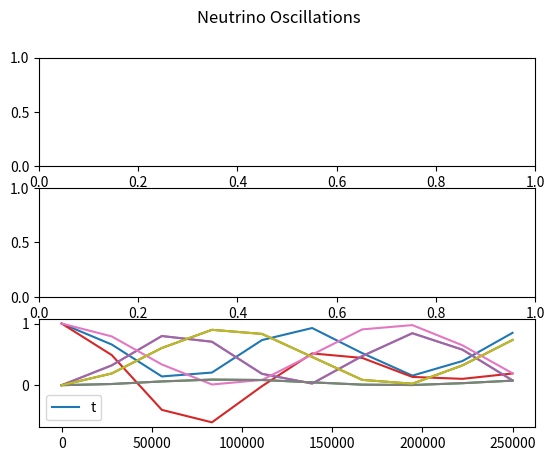

Source code (Python):
import numpy as np
import matplotlib.pyplot as plt


'''
To Do           - tau interactions
                - clean up constant variables into dicts or lists
'''


'''
Variables and Constants
'''
# # Constants
# Mass difference squared between two flavour states
delta_m_sq = {'eu': 7.53e-5, 'tu': 2.44e-3, 'te': 2.44e-3, 'ue': 7.53e-5, 'ut': 2.44e-3, 'et': 2.44e-3}     # eV**2
delta_m_e_mu_sq = 7.53e-5      # eV**2
delta_m_tau_mu_sq = 2.44e-3    # eV**2  # can be +ve or -ve
delta_m_tau_e_sq = 2.44e-3     # eV**2  # can be +ve or -ve
delta_m_mu_e_sq = delta_m_e_mu_sq      # eV**2
delta_m_mu_tau_sq = delta_m_tau_mu_sq    # can be +ve or -ve
delta_m_e_tau_sq = delta_m_tau_e_sq     # eV**2

# Angle between flavour states
sin_q_theta = {'eu': 0.846, 'tu': 0.92, 'te': 0.093, 'ue': 0.846, 'ut': 0.92, 'et': 0.093}
sin_sq_theta_e_tau = 0.093
sin_sq_theta_e_mu = 0.846
sin_sq_theta_mu_tau = 0.92      # actually > 0.92 but it varies on atmospheric values
sin_sq_theta_mu_e = sin_sq_theta_e_mu
sin_sq_theta_tau_e = sin_sq_theta_e_tau
sin_sq_theta_tau_mu = sin_sq_theta_mu_tau

G_f = 1.1663787e-5         # GeV-2
sin_sq_theta_w = 0.22290        # Weinberg angle
m_e = 0.511 * 1e-3     # GeV c-2
m_u = 105 * 1e-3       # GeV c-2
sigma_naught = 1.72e-45         # m**2 / GeV

# # Variables
m_out = 10       # reactant mass out (electrons, muons etc)
m_in = 1000        # reactant mass in (electrons, muons etc)
E_v = 100     # Neutrino energy
L = 10       # distance oscillating (for oscillation)
E = E_v     # Neutrino beam energy
d = 10       # distance travelled (for decoherence)



'''
Oscillation Probabilities   -   p_oscill = (np.sin(2 * theta))**2 * (np.sin((delta_m_sq * L) / (4 * E)))**2
'''
class Oscillations:
    def __init__(self, distance):
        self.prob_list = {
            'eu': [], 'et': [], 
            'ue': [], 'ut': [], 
            'te': [], 'tu': [], 
            'ee': [], 'uu': [],     # do these last as theyre calculated based on the previously calculated
            'tt': [],
        }

        self.prob_reduced = {
            'e': [],
            'u': [],
            't': []
        }

        self.prob_neut = []

        self.max_points = 10      # Number of points
        E = 4      # GeV
        self.L = distance    # Km
        self.x_range = np.linspace(0, self.L / E, self.max_points)
        theta_range = np.linspace(0, 2 * np.pi, self.max_points)
    
    def calculate(self):
        for x in self.x_range:
            print(f"Calculated Probability of {self.max_points}")
            for change in self.prob_list.keys():
                if change not in ['ee', 'uu', 'tt']:
                    self.prob_list[change].append(Oscillations.prob(self, flavours=change, x=x))
            self.prob_list['ee'].append(1 - (self.prob_list['eu'][-1] + self.prob_list['et'][-1]))
            self.prob_list['uu'].append(1 - (self.prob_list['ue'][-1] + self.prob_list['ut'][-1]))
            self.prob_list['tt'].append(1 - (self.prob_list['te'][-1] + self.prob_list['tu'][-1]))

        self.prob_reduced['e'] = [self.prob_list['ee'], self.prob_list['eu'], self.prob_list['et']]
        self.prob_reduced['u'] = [self.prob_list['uu'], self.prob_list['ue'], self.prob_list['ut']]
        self.prob_reduced['t'] = [self.prob_list['tt'], self.prob_list['te'], self.prob_list['tu']]
        Oscillations.plot(self)

        # fig, axs = plt.subplots(3)
        # fig.suptitle('Neutrino Oscillations')
        # n = 0
        # for initial in prob_neut:
        #     if n == 0:
        #         for p in initial:
        #             axs[n].plot(self.x_range, p)
        #             axs[n].legend(['e to e', 'e to mu', 'e to tau'], loc=1)
        #     if n == 1:
        #         for p in initial:
        #             axs[n].plot(self.x_range, p)
        #             axs[n].legend(['mu to mu', 'mu to e', 'mu to tau'], loc=1)
        #     if n == 2:
        #         for p in initial:
        #             axs[n].plot(self.x_range, p)
        #             axs[n].legend(['tau to tau', 'tau to e', 'tau to mu'], loc=1)
        #     n += 1

    def plot(self):
        fig, axs = plt.subplots(3)
        fig.suptitle('Neutrino Oscillations')

        # print(self.prob_reduced)
        for initial_flavours, probs in self.prob_reduced.items():
            print(len(probs[0]))
            plt.plot(self.x_range, probs[0], '-')
            plt.plot(self.x_range, probs[1], '-')
            plt.plot(self.x_range, probs[2], '-')
            plt.legend(initial_flavours)
        # plt.legend(self.prob_neut.keys())
        plt.show()

    def prob(self, flavours, x):
        if flavours == 'eu':
            prob = sin_sq_theta_e_mu * np.square(np.sin(1.27 * delta_m_e_mu_sq * x / 4))
        elif flavours == 'et':
            prob = sin_sq_theta_e_tau * np.square(np.sin(1.27 * delta_m_e_tau_sq * x / 4))
        elif flavours == 'ue':
            prob = sin_sq_theta_e_mu * np.square(np.sin(1.27 * delta_m_mu_e_sq * x / 4))
        elif flavours == 'ut':
            prob = sin_sq_theta_mu_tau * np.square(np.sin(1.27 * delta_m_mu_tau_sq * x / 4))
        elif flavours == 'te':
            prob = sin_sq_theta_tau_e * np.square(np.sin(1.27 * delta_m_tau_e_sq * x / 4))
        elif flavours == 'tu':
            prob = sin_sq_theta_tau_mu * np.square(np.sin(1.27 * delta_m_tau_mu_sq * x / 4))
        return prob



'''
Cross Sections
'''
class CrossSections:
    def __init__(self, energy, lepton):
        E_v = energy
        sigma_naught = 1.72e-45

        s_e = sigma_naught * np.pi / G_f**2
        s_u = s_e * (m_u / m_e)

        sigma_naught_e = (2 * m_e * G_f**2 * E_v) / np.pi
        sigma_naught_u = (2 * m_u * G_f**2 * E_v) / np.pi

        if lepton == 'e':
            sigma_naught = sigma_naught_e
            self.cs_without_ms = {'e_e': [], 'E_E': [], 'E_U': [], 'u_e': [], 'u_u': [], 'U_U': []}
            self.cs_with_ms = {'e_e': [], 'E_E': [], 'E_U': [], 'u_e': [], 'u_u': [], 'U_U': []}
        
        elif lepton == 'u':
            sigma_naught = sigma_naught_u
            self.cs_without_ms = {'e_e': [], 'E_E': [], 'U_E': [], 'e_u': [], 'u_u': [], 'U_U': []}
            self.cs_with_ms = {'e_e': [], 'E_E': [], 'U_E': [], 'e_u': [], 'u_u': [], 'U_U': []}
        
        for flavour in self.cs_without_ms.keys():
            cs = CrossSections.neutrino_and_electron(self, flavour=flavour) * energy * sigma_naught
            self.cs_without_ms[flavour].append(cs)
            self.cs_with_ms[flavour].append(
                cs * energy * sigma_naught * 
                CrossSections.mass_suppression(
                    self, flavour, energy=energy, reaction_lepton=lepton
                )
            )

    def neutrino_and_electron(self, flavour):
        if flavour == 'e_e':
            cs = 0.25 + sin_sq_theta_w + (4 / 3) * np.square(sin_sq_theta_w)
        elif flavour == 'E_E':
            cs = (1 / 12) + 1 / 3 * (sin_sq_theta_w + 4 / 3 * np.square(sin_sq_theta_w))
        elif flavour == 'E_U' or flavour == 'U_E':
            cs = 1 / 3
        elif flavour == 'u_e' or flavour == 'e_u':
            cs = 1
        elif flavour == 'u_u':
            cs = 1 / 4 - sin_sq_theta_w + 4 / 3 * np.square(sin_sq_theta_w)
        elif flavour == 'U_U':
            cs = 1 / 12 - 1 / 3 * sin_sq_theta_w + 4 / 3 * np.square(sin_sq_theta_w)
        return cs

    def mass_suppression(self, flavour, energy, reaction_lepton='e'):
        m_E = m_e
        m_U = m_u
        if reaction_lepton == 'e':
            m_in = m_e
        elif reaction_lepton == 'u':
            m_in = m_u

        if flavour == 'e_e':
            zeta = 1 - ((m_e ** 2) / (m_in ** 2 + 2 * m_in * energy))
        elif flavour == 'E_E':
            zeta = 1 - ((m_e ** 2) / (m_in ** 2 + 2 * m_in * energy))
        elif flavour == 'E_U':
            zeta = 1 - ((m_u ** 2) / (m_in ** 2 + 2 * m_in * energy))
        elif flavour == 'u_e':
            zeta = 1 - ((m_u ** 2) / (m_in ** 2 + 2 * m_in * energy))
        elif flavour == 'u_u':
            zeta = 1 - ((m_e ** 2) / (m_in ** 2 + 2 * m_in * energy))
        elif flavour == 'U_U':
            zeta = 1 - ((m_e ** 2) / (m_in ** 2 + 2 * m_in * energy))
        # neutrino-muon specific reactions
        elif flavour == 'U_E':
            zeta = 1 - ((m_e ** 2) / (m_in ** 2 + 2 * m_in * energy))
        elif flavour == 'e_u':
            zeta = 1 - ((m_e ** 2) / (m_in ** 2 + 2 * m_in * energy))
        return zeta



'''
Wave Functions (for plotting)
'''
class WaveFunctions:
    def __init__(self, accuracy):
        phi = np.linspace(0, np.pi, accuracy)
        theta = np.linspace(0, 2 * np.pi, 20)
        prob_at_detector = {'e_e': [], 'e_mu': [], 'e_tau': [],
                            'mu_mu': [], 'mu_e': [], 'mu_tau': [],
                            'tau_tau': [], 'tau_e': [], 'tau_mu': []}
        flavour_list = ['e_e', 'e_mu', 'e_tau', 'mu_mu', 'mu_e', 'mu_tau', 'tau_tau', 'tau_e', 'tau_mu']
        detector_1 = {'e_e': [], 'e_mu': [], 'e_tau': [],
                      'mu_mu': [], 'mu_e': [], 'mu_tau': [],
                      'tau_tau': [], 'tau_e': [], 'tau_mu': []}
        detector_2 = {'e_e': [], 'e_mu': [], 'e_tau': [],
                      'mu_mu': [], 'mu_e': [], 'mu_tau': [],
                      'tau_tau': [], 'tau_e': [], 'tau_mu': []}

        for flavour_change in flavour_list:
            for phi_value in phi:
                prob_at_detector[flavour_change].append(WaveFunctions.prob(self, flavour=flavour_change, phi=phi_value))

            for tuple in prob_at_detector[flavour_change]:
                detector_1[flavour_change].append(tuple[0])
                detector_2[flavour_change].append(tuple[0])

        fig1 = plt.figure()
        fig2 = plt.figure()
        ax1 = fig1.add_subplot(111)
        ax2 = fig2.add_subplot(111)
        ax1.title.set_text('Detector 1 Probabilities')
        ax2.title.set_text('Detector 2 Probabilities')

        ax1.set_xticks(ticks=np.linspace(start=0, stop=2 * np.pi, num=int(accuracy)))
        ax1.set_yticks(ticks=np.linspace(0, 1, num=5))
        ax2.set_xticks(ticks=np.linspace(start=0, stop=2 * np.pi, num=int(accuracy)))
        ax2.set_yticks(ticks=np.linspace(0, 1, num=5))


        for prob_list in detector_1.values():
            #print(prob_list)
            ax1.plot(phi, prob_list, '--', linewidth=1)

        for prob_list in detector_2.values():
            #print(prob_list)
            ax2.plot(phi, prob_list, '--', linewidth=1)

        ax1.legend(flavour_list, loc=1)
        ax2.legend(flavour_list, loc=1)

    def prob(self, flavour, phi):
        order_tau_d_same = 1
        order_tau_d_change = 1 / 3
        if flavour == 'e_e':
            prob_f1 = 1
            prob_f2 = 0
        elif flavour == 'e_mu':
            prob_f1 = 1 - (np.sqrt(sin_sq_theta_e_tau) / 2) * (1 - order_tau_d_change * np.cos(phi))
            prob_f2 = (np.sqrt(sin_sq_theta_e_tau) / 2) * (1 - order_tau_d_change * np.cos(phi))
        elif flavour == 'e_tau':
            prob_f1 = 1 - (np.sqrt(sin_sq_theta_e_tau) / 2) * (1 - order_tau_d_change * np.cos(phi))
            prob_f2 = (np.sqrt(sin_sq_theta_e_tau) / 2) * (1 - order_tau_d_change * np.cos(phi))
        if flavour == 'mu_mu':
            prob_f1 = 1
            prob_f2 = 0
        elif flavour == 'mu_e':
            prob_f1 = 1 - (np.sqrt(sin_sq_theta_e_mu) / 2) * (1 - order_tau_d_change * np.cos(phi))
            prob_f2 = (np.sqrt(sin_sq_theta_e_mu) / 2) * (1 - order_tau_d_change * np.cos(phi))
        elif flavour == 'mu_tau':
            prob_f1 = 1 - (np.sqrt(sin_sq_theta_mu_tau) / 2) * (1 - order_tau_d_change * np.cos(phi))
            prob_f2 = (np.sqrt(sin_sq_theta_mu_tau) / 2) * (1 - order_tau_d_change * np.cos(phi))
        if flavour == 'tau_tau':
            prob_f1 = 1
            prob_f2 = 0
        elif flavour == 'tau_e':
            prob_f1 = 1 - (np.sqrt(sin_sq_theta_tau_e) / 2) * (1 - order_tau_d_change * np.cos(phi))
            prob_f2 = (np.sqrt(sin_sq_theta_tau_e) / 2) * (1 - order_tau_d_change * np.cos(phi))
        elif flavour == 'tau_mu':
            prob_f1 = 1 - (np.sqrt(sin_sq_theta_tau_mu) / 2) * (1 - order_tau_d_change * np.cos(phi))
            prob_f2 = (np.sqrt(sin_sq_theta_tau_mu) / 2) * (1 - order_tau_d_change * np.cos(phi))
        return prob_f1, prob_f2



'''
Gates
'''
class Gates:
    def __init__(self, energy_list):
        self.energy_list = energy_list
        self.gate_energy_reactions = None
        self.leptons = {'e': [], 'u': []}       # currently only considering e and mu (no tau)
        self.all_values = {}

    def calculate(self):
        for energy in self.energy_list:
            for lepton in self.leptons.keys():
                # print(f'\n Cross Sections for Reactions with {lepton} at {energy} GeV:')
                self.leptons[lepton] = CrossSections(energy=energy, lepton=lepton)    # Energy in GeV

            gate_reactions = Gates.gate_cs(Gates.combine_cs(self))
            if self.gate_energy_reactions is None:      # checking if first time running this script
                self.gate_energy_reactions = gate_reactions
            else:
                for flavour, value in gate_reactions.items():
                    self.gate_energy_reactions[flavour].append(value[0])
            self.all_values[energy] = [values for values in gate_reactions.values()]
            print(f"Average Prob for {energy} GeV: ", np.average(self.all_values[energy]))
            if energy == self.energy_list[-1]:
                print(f"Neutrino-Lepton Gate Probabilities for {energy}GeV: \n {gate_reactions}")
            
        # plot
        Gates.plot_energies(self)
        plt.show()


    def combine_cs(self):
        all_cs = {'e_e': [], 'e_u': [], 'u_u': [], 'u_e': [], 'E_E': [], 'E_U': [], 'U_U': [], 'U_E': []}
        e_class = self.leptons['e']
        u_class = self.leptons['u']
        for all_reaction in all_cs.keys():
            for e_reaction, e_value in e_class.cs_without_ms.items():
                if e_reaction == all_reaction:
                    all_cs[all_reaction].append(e_value[0])
            for u_reaction, u_value in u_class.cs_without_ms.items():
                if u_reaction == all_reaction:
                    all_cs[all_reaction].append(u_value[0])

        for all_reaction, all_values in all_cs.items():
            if len(all_values) > 1:
                all_cs[all_reaction] = [(all_values[0] + all_values[1]) / 2]
        return all_cs


    @staticmethod
    def gate_cs(all_cs):
        # creates our final dict with the probabilities for all gate interactions
        single_reactions = ['e_e', 'e_u', 'u_u', 'u_e']
        single_reactions_anti = ['E_E', 'E_U', 'U_U', 'U_E']
        whole_reaction = []
        for first_reaction in single_reactions:
            for second_reaction in single_reactions:
                whole_reaction.append(first_reaction[0] + second_reaction[0] + '_' + first_reaction[2] + second_reaction[2])
        for first_reaction in single_reactions_anti:
            for second_reaction in single_reactions_anti:
                whole_reaction.append(first_reaction[0] + second_reaction[0] + '_' + first_reaction[2] + second_reaction[2])
        gate_reactions = {whole_keys: [] for whole_keys in whole_reaction}

        
        # reaction 1 is reaction_combined[0] + '_' + reaction_combined[3]
        # reaction 2 in reaction_combined[1] + '_' + reaction_combined[4]
        for reaction_combined in gate_reactions.keys():
            first_reaction = reaction_combined[0] + '_' + reaction_combined[3]
            second_reaction = reaction_combined[1] + '_' + reaction_combined[4]
            gate_reactions[reaction_combined] = [all_cs[first_reaction][0] * all_cs[second_reaction][0]]

        # for key, value in gate_reactions.items():
        #     print(f"{key}: {value}")
        return gate_reactions


    def plot_energies(self):
        for flavour, values in self.gate_energy_reactions.items():
            self.gate_energy_reactions[flavour] = [values, list(self.energy_list)]

        for flavour, values in self.gate_energy_reactions.items():
            plt.plot(values[1], values[0], '-')
        plt.title(f"Neutrino-Lepton Gate Cross-Sections for Energies: {int(min(self.energy_list))}GeV - {int(max(self.energy_list))}GeV")
        plt.legend(self.gate_energy_reactions.keys())



'''     
Running
'''
Oscillations(distance=1e6).calculate()    # Prints oscillation probabilities for flavours given the distance it travels

# WaveFunctions(accuracy=20)      # Currently Broken. Doesnt plot correctly # Accuracy is the number of points within the range

# Gates(energy_list=np.linspace(1, 100, 10)).calculate()         # calculates and plots gate probabilities at various energies for different interactions

plt.show()



